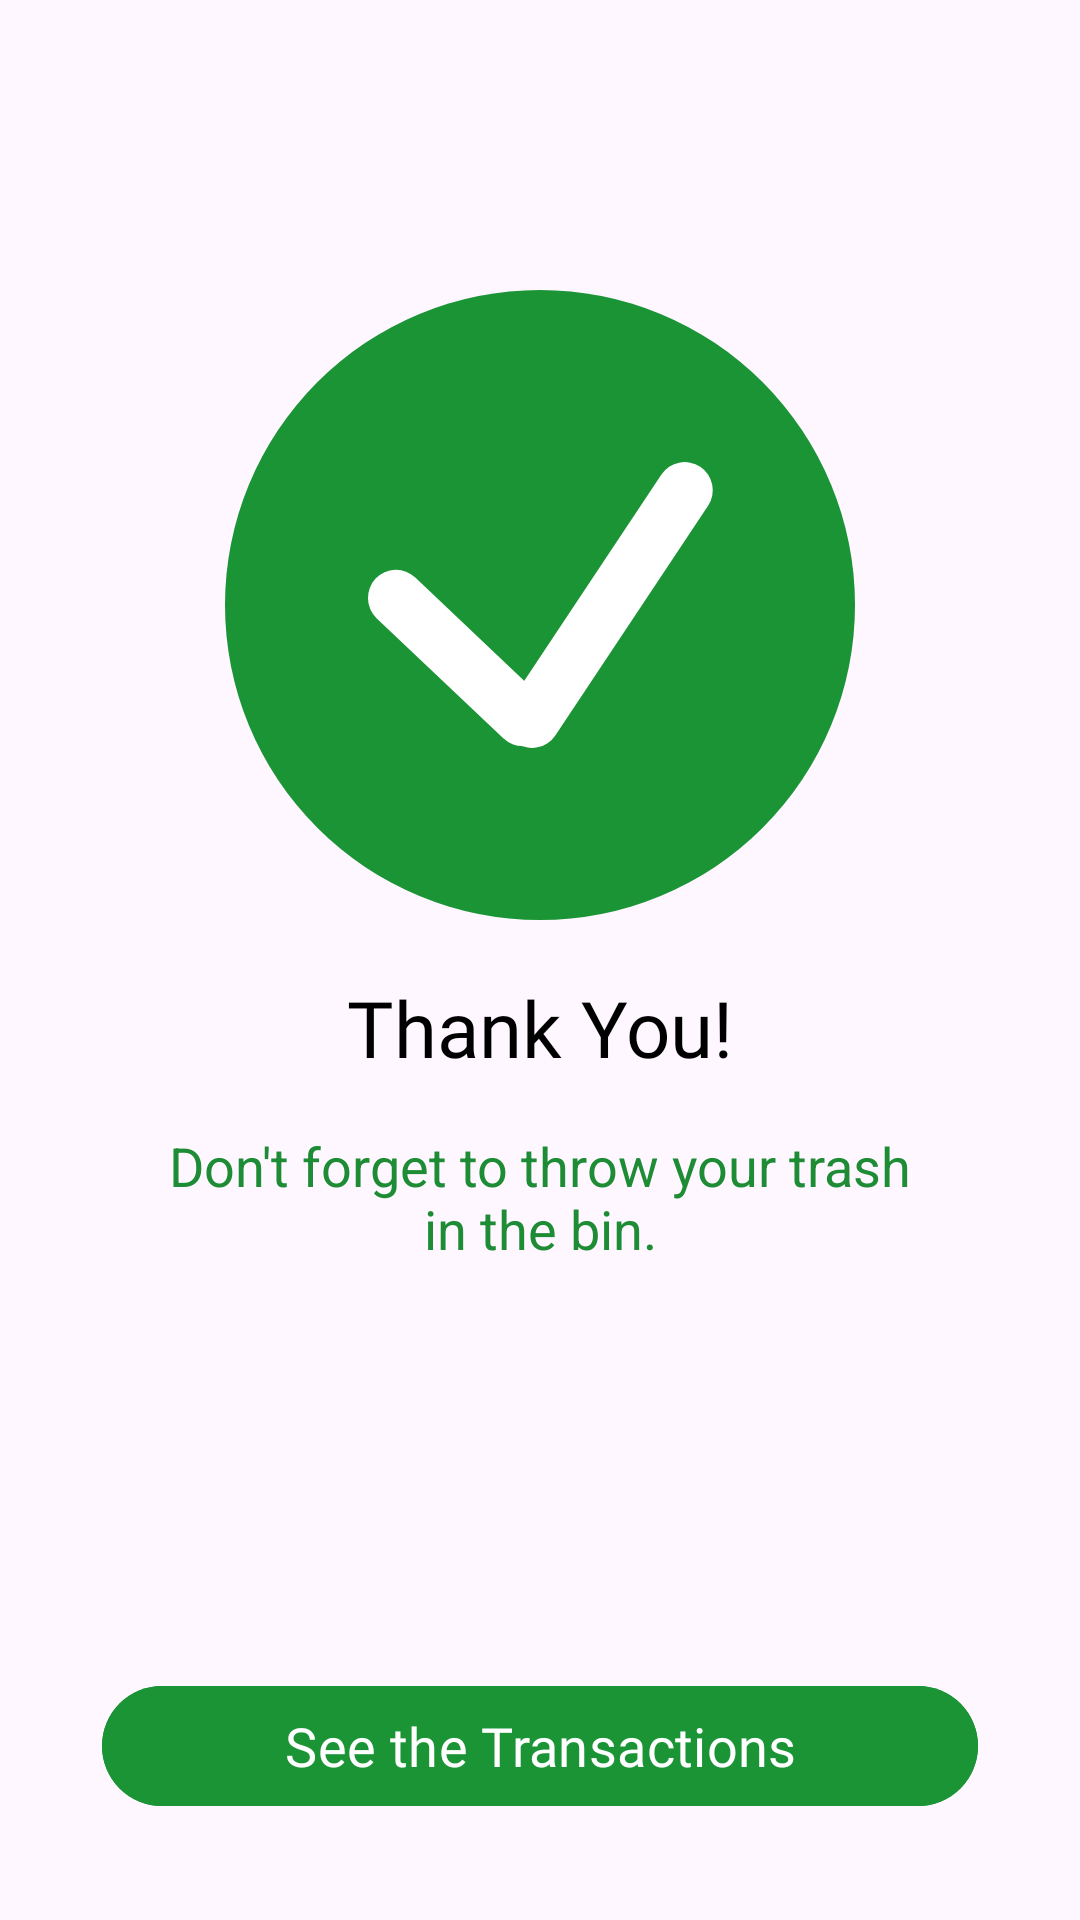

Reconstruct the res/layout file that produces this screen, plus the resources it refers to.
<!-- AndroidManifest.xml: application theme Theme.Recyclopedia -->
<!-- res/layout/activity_transaction.xml -->
<?xml version="1.0" encoding="utf-8"?>
<androidx.constraintlayout.widget.ConstraintLayout xmlns:android="http://schemas.android.com/apk/res/android"
    xmlns:app="http://schemas.android.com/apk/res-auto"
    xmlns:tools="http://schemas.android.com/tools"
    android:id="@+id/main"
    android:layout_width="match_parent"
    android:layout_height="match_parent"
    android:padding="34dp"
    tools:context=".view.description.TransactionActivity">
    
    <ImageView
        android:id="@+id/iv_checkmark"
        android:layout_width="210dp"
        android:layout_height="210dp"
        app:layout_constraintTop_toTopOf="parent"
        app:layout_constraintBottom_toTopOf="@id/btn_history"
        app:layout_constraintStart_toStartOf="parent"
        app:layout_constraintEnd_toEndOf="parent"
        android:src="@drawable/ic_circle_checkmark"
        app:layout_constraintVertical_bias="0.2" />

    <TextView
        android:id="@+id/tv_title"
        android:layout_width="wrap_content"
        android:layout_height="wrap_content"
        app:layout_constraintTop_toBottomOf="@id/iv_checkmark"
        android:text="Thank You!"
        android:includeFontPadding="false"
        app:layout_constraintStart_toStartOf="@id/iv_checkmark"
        app:layout_constraintEnd_toEndOf="@id/iv_checkmark"
        android:layout_marginTop="22dp"
        android:fontFamily="@font/open_sans_semibold"
        android:textSize="26sp"
        android:textColor="@color/black" />

    <TextView
        android:id="@+id/tv_decription"
        android:layout_width="250dp"
        android:layout_height="wrap_content"
        android:includeFontPadding="false"
        android:text="Don't forget to throw your trash in the bin."
        app:layout_constraintTop_toBottomOf="@id/tv_title"
        app:layout_constraintStart_toStartOf="@id/tv_title"
        app:layout_constraintEnd_toEndOf="@id/tv_title"
        android:textColor="#1D8C35"
        android:textAlignment="center"
        android:layout_marginTop="20dp"
        android:textSize="18sp" />

    <com.google.android.material.button.MaterialButton
        android:id="@+id/btn_history"
        android:layout_width="match_parent"
        android:layout_height="wrap_content"
        android:fontFamily="@font/open_sans_semibold"
        android:textSize="18sp"
        app:layout_constraintBottom_toBottomOf="parent"
        app:layout_constraintStart_toStartOf="parent"
        app:layout_constraintEnd_toEndOf="parent"
        android:text="See the Transactions"
        android:backgroundTint="#1A9435" />
</androidx.constraintlayout.widget.ConstraintLayout>
<!-- resources referenced by this layout -->
<resources>
  <color name="black">#FF000000</color>
  <!-- drawable ic_circle_checkmark (drawable) -->
  <vector xmlns:android="http://schemas.android.com/apk/res/android" android:height="22dp" android:viewportHeight="211" android:viewportWidth="211" android:width="22dp">
        
      <path android:fillColor="#1A9435" android:pathData="M105.5,105.5m-105.5,0a105.5,105.5 0,1 1,211 0a105.5,105.5 0,1 1,-211 0"/>
        
      <path android:fillColor="#ffffff" android:pathData="M106.48,149.77L106.48,149.77A9.42,9.39 88.36,0 1,93.2 150.15L50.83,109.99A9.42,9.39 88.36,0 1,50.45 96.66L50.45,96.66A9.42,9.39 88.36,0 1,63.73 96.29L106.1,136.45A9.42,9.39 88.36,0 1,106.48 149.77z"/>
        
      <path android:fillColor="#ffffff" android:pathData="M97.61,151.77L97.61,151.77A9.42,9.39 78.75,0 1,95.01 138.71L146.17,61.83A9.42,9.39 78.75,0 1,159.19 59.23L159.19,59.23A9.42,9.39 78.75,0 1,161.79 72.29L110.63,149.17A9.42,9.39 78.75,0 1,97.61 151.77z"/>
      
  </vector>
  <style name="Theme.Recyclopedia" parent="Base.Theme.Recyclopedia" />
  <style name="Base.Theme.Recyclopedia" parent="Theme.Material3.Light.NoActionBar">
          
          
      </style>
</resources>
